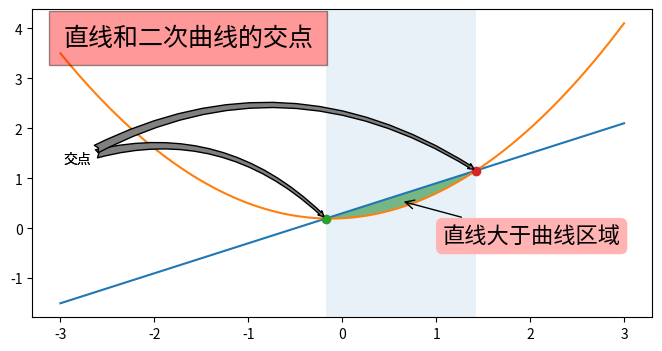

Python code for this plot:
# -*- coding: utf-8 -*-
"""
演示图表的标注。
"""
import numpy as np
import matplotlib.pyplot as plt

def func1(x): 
    return 0.6*x + 0.3

def func2(x): 
    return 0.4*x*x + 0.1*x + 0.2
    
def find_curve_intersects(x, y1, y2):
    d = y1 - y2
    idx = np.where(d[:-1]*d[1:]<=0)[0]
    x1, x2 = x[idx], x[idx+1]
    d1, d2 = d[idx], d[idx+1]
    return -d1*(x2-x1)/(d2-d1) + x1

x = np.linspace(-3,3,100) 
f1 = func1(x)
f2 = func2(x)
plt.figure(figsize=(8,4))
plt.plot(x, f1)
plt.plot(x, f2)

x1, x2 = find_curve_intersects(x, f1, f2) 
plt.plot(x1, func1(x1), "o") 
plt.plot(x2, func1(x2), "o")

plt.fill_between(x, f1, f2, where=f1>f2, facecolor="green", alpha=0.5) 

from matplotlib import transforms
ax = plt.gca()
trans = transforms.blended_transform_factory(ax.transData, ax.transAxes)
plt.fill_between([x1, x2], 0, 1, transform=trans, alpha=0.1) 

a = plt.text(0.05, 0.95, "直线和二次曲线的交点",  
    transform=ax.transAxes,
    verticalalignment = "top",
    fontsize = 18,
    bbox={"facecolor":"red","alpha":0.4,"pad":10}
)

arrow = {"arrowstyle":"fancy,tail_width=0.6", 
         "facecolor":"gray", 
         "connectionstyle":"arc3,rad=-0.3"}

plt.annotate("交点", 
    xy=(x1, func1(x1)), xycoords="data",
    xytext=(0.05, 0.5), textcoords="axes fraction",
    arrowprops = arrow)
                  
plt.annotate("交点", 
    xy=(x2, func1(x2)), xycoords="data",
    xytext=(0.05, 0.5), textcoords="axes fraction",
    arrowprops = arrow)

xm = (x1+x2)/2
ym = (func1(xm) - func2(xm))/2+func2(xm)
o = plt.annotate("直线大于曲线区域", 
    xy =(xm, ym), xycoords="data",
    xytext = (30, -30), textcoords="offset points",    
    bbox={"boxstyle":"round", "facecolor":(1.0, 0.7, 0.7), "edgecolor":"none"},
    fontsize=16,
    arrowprops={"arrowstyle":"->"}
)
plt.show()